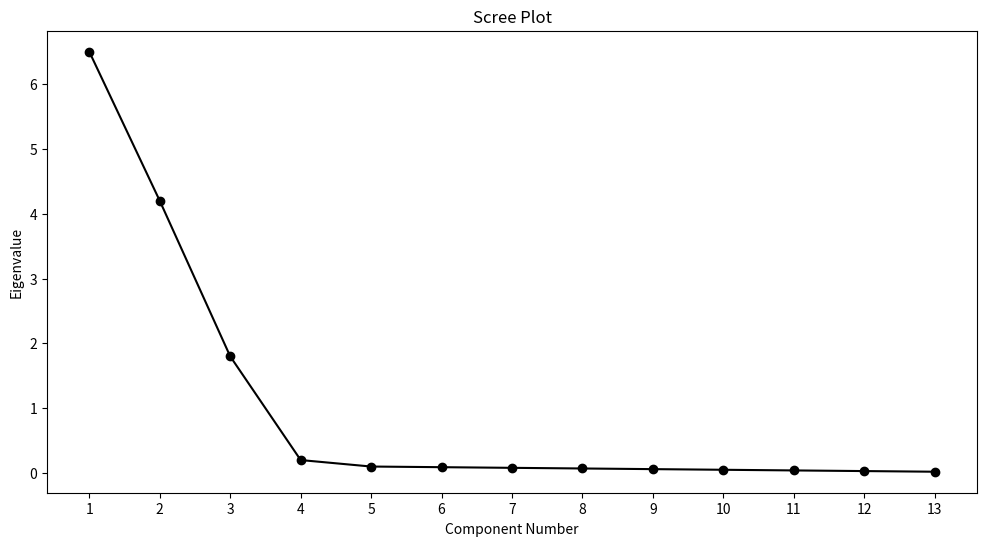

Here is the Python script that generated this plot:
import matplotlib.pyplot as plt
from matplotlib.figure import Figure


x = range(1,14)
y = [6.5, 4.2, 1.8, 0.2, 0.1, 0.09, 0.08, 0.07, 0.06, 0.05, 0.04, 0.03, 0.02]

fig = plt.figure(figsize=(12, 6))
plt.plot(x, y, 'ko-')
plt.xticks(x)
plt.xlabel('Component Number')
plt.ylabel("Eigenvalue")
plt.title('Scree Plot')
plt.savefig('figure.svg', format='svg')
plt.show()